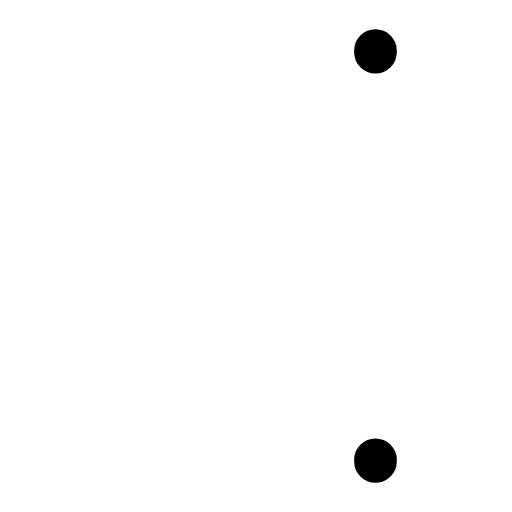
t = 0.00 s
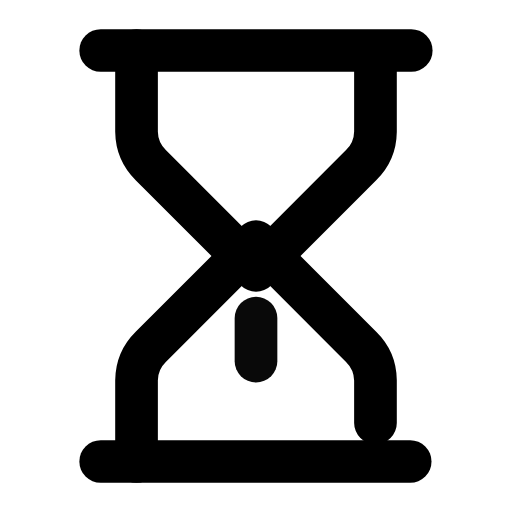
t = 0.33 s
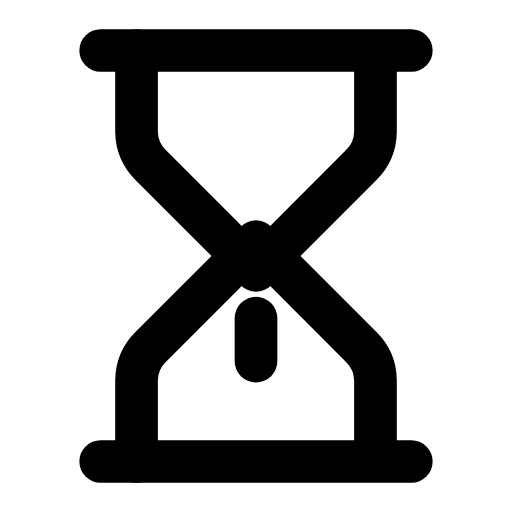
t = 0.67 s
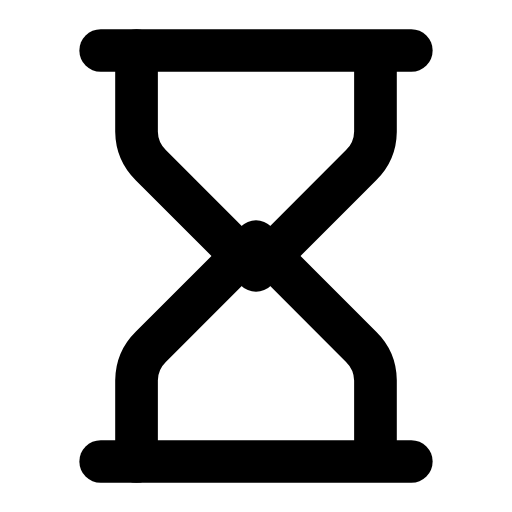
t = 1.00 s
t = 1.33 s: frame unchanged from t = 0.67 s, image omitted
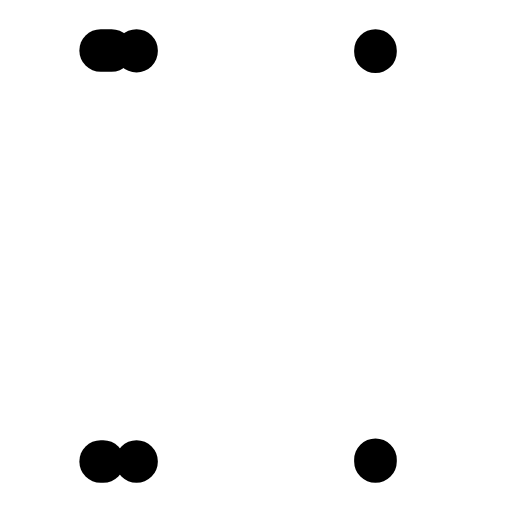
t = 1.67 s

The animated SVG that drew these frames (rendered in a browser with its animation timeline set to each time). Animation: 5 SMIL elements (animate=5); one cycle of 2.00 s, repeats indefinitely.

<svg xmlns="http://www.w3.org/2000/svg" width="24" height="24" viewBox="0 0 24 24" fill="none"><g transform="translate(-1.44 -1.44) scale(1.12)"><line stroke="currentColor" stroke-width="1.786" stroke-linecap="round" stroke-linejoin="round" fill="none" x1="5.5" x2="18.5" y1="3.4" y2="3.4" pathLength="1" stroke-dasharray="1"><animate attributeName="stroke-dashoffset" values="1;1;0;0;0;0;1;1;1" keyTimes="0;0;0.189;0.45;0.6;0.774;0.9;0.9;1" dur="2s" repeatCount="indefinite" calcMode="spline" keySplines="0.16 1 0.3 1;0.16 1 0.3 1;0.16 1 0.3 1;0.16 1 0.3 1;0.16 1 0.3 1;0.16 1 0.3 1;0.16 1 0.3 1;0.16 1 0.3 1"/></line><line stroke="currentColor" stroke-width="1.786" stroke-linecap="round" stroke-linejoin="round" fill="none" x1="5.5" x2="18.5" y1="20.6" y2="20.6" pathLength="1" stroke-dasharray="1"><animate attributeName="stroke-dashoffset" values="1;1;0;0;0;0;1;1;1" keyTimes="0;0.0315;0.2205;0.45;0.6;0.753;0.879;0.9;1" dur="2s" repeatCount="indefinite" calcMode="spline" keySplines="0.16 1 0.3 1;0.16 1 0.3 1;0.16 1 0.3 1;0.16 1 0.3 1;0.16 1 0.3 1;0.16 1 0.3 1;0.16 1 0.3 1;0.16 1 0.3 1"/></line><path stroke="currentColor" stroke-width="1.786" stroke-linecap="round" stroke-linejoin="round" fill="none" d="M7 3.4L7 6.8A2 2 0 0 0 7.6 8.2L12 12.6L16.4 8.2A2 2 0 0 0 17 6.8L17 3.4" pathLength="1" stroke-dasharray="1"><animate attributeName="stroke-dashoffset" values="1;1;0;0;0;0;1;1;1" keyTimes="0;0.063;0.252;0.45;0.6;0.732;0.858;0.9;1" dur="2s" repeatCount="indefinite" calcMode="spline" keySplines="0.16 1 0.3 1;0.16 1 0.3 1;0.16 1 0.3 1;0.16 1 0.3 1;0.16 1 0.3 1;0.16 1 0.3 1;0.16 1 0.3 1;0.16 1 0.3 1"/></path><path stroke="currentColor" stroke-width="1.786" stroke-linecap="round" stroke-linejoin="round" fill="none" d="M7 20.6L7 17.2A2 2 0 0 1 7.6 15.8L12 11.4L16.4 15.8A2 2 0 0 1 17 17.2L17 20.6" pathLength="1" stroke-dasharray="1"><animate attributeName="stroke-dashoffset" values="1;1;0;0;0;0;1;1;1" keyTimes="0;0.0945;0.2835;0.45;0.6;0.711;0.837;0.9;1" dur="2s" repeatCount="indefinite" calcMode="spline" keySplines="0.16 1 0.3 1;0.16 1 0.3 1;0.16 1 0.3 1;0.16 1 0.3 1;0.16 1 0.3 1;0.16 1 0.3 1;0.16 1 0.3 1;0.16 1 0.3 1"/></path><line stroke="currentColor" stroke-width="1.786" stroke-linecap="round" stroke-linejoin="round" fill="none" x1="12" x2="12" y1="14.6" y2="16.4"><animate attributeName="opacity" values="0;0;1;1;0;0;1;1;0;0;0" keyTimes="0;0.135;0.2025;0.3825;0.45;0.6;0.645;0.765;0.81;0.9;1" dur="2s" repeatCount="indefinite" calcMode="spline" keySplines="0.16 1 0.3 1;0.16 1 0.3 1;0.16 1 0.3 1;0.16 1 0.3 1;0.16 1 0.3 1;0.16 1 0.3 1;0.16 1 0.3 1;0.16 1 0.3 1;0.16 1 0.3 1;0.16 1 0.3 1"/></line></g></svg>
